Image classification data set "Margonem-Captcha-Solver" (seba0456/Margonem-Captcha-Solver on GitHub). Class labels (2): blank, not blank.

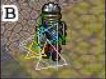
Label: not blank

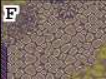
Label: blank

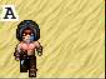
Label: blank

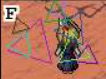
Label: not blank

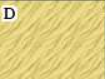
Label: blank

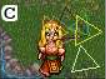
Label: not blank
